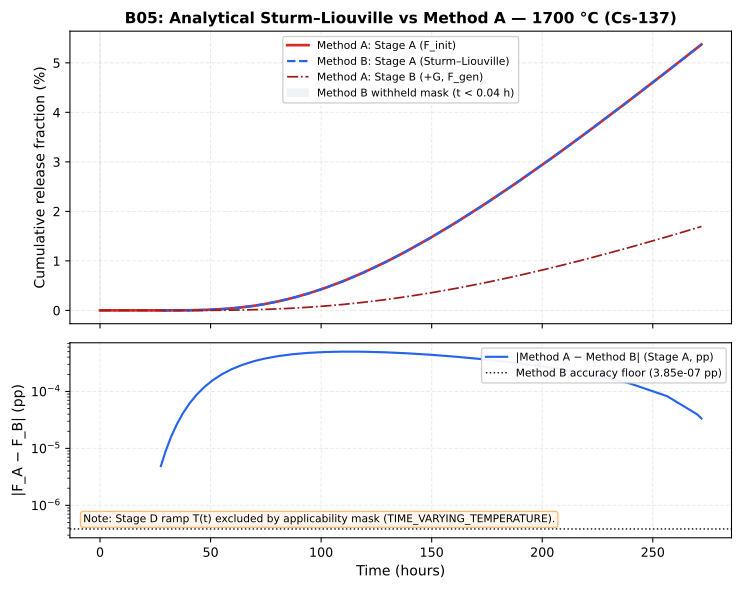

The data file committed next to this chart (first rows):
time_h, stage_a_method_a_pct, stage_a_method_b_pct, stage_b_method_a_pct, stage_b_method_b_pct, abs_diff_stage_a_pp
0.0, 0.0, , 0.0, , 
0.05, 9.633340196471608e-84, , 4.878180401027479e-84, , 
0.054, 1.1871514345380775e-83, , 5.899709776744773e-84, , 
0.05832, 9.331047840339946e-83, , 3.334354016158509e-83, , 
0.06299, 1.8126455958605992e-82, , 6.2982876977212725e-83, , 
0.06802, 2.762549672633331e-82, , 9.499336073809055e-83, , 
0.07347, 3.7884460755478833e-82, , 1.2956468319983864e-82, , 
0.07934, 4.8964141906955964e-82, , 1.6690171145852652e-82, , 
0.08569, 3.255304550900257e-81, , 8.760077219020723e-82, , 
0.09255, 7.21230223074665e-81, , 1.8870320967441395e-81, , 
0.09995, 1.1485859724980754e-80, , 2.9789384215735718e-81, , 
0.1079, 1.6225673712949108e-80, , 4.1836215747618874e-81, , 
0.1166, 1.314594169751455e-79, , 2.799452994956982e-80, , 
0.1259, 2.559118596983174e-79, , 5.371031099436236e-80, , 
0.136, 6.39635321687534e-79, , 1.2441973001202431e-79, , 
0.1469, 3.3421173735005675e-78, , 5.948299966546283e-79, , 
0.1586, 6.260797989458643e-78, , 1.1028730846286404e-78, , 
0.1713, 4.351882613031236e-77, , 6.741109881840122e-78, , 
0.185, 9.66847127808899e-77, , 1.475950901607471e-77, , 
0.1998, 6.822093565268758e-76, , 9.312822579749648e-77, , 
0.2158, 1.5177935917822411e-75, , 2.0459075076704588e-76, , 
0.233, 1.2177547686839734e-74, , 1.4822617755597636e-75, , 
0.2517, 7.645995645778522e-74, , 8.556846486301004e-75, , 
0.2718, 3.218404817049258e-73, , 3.4197600392192725e-74, , 
0.2936, 1.6997268495917772e-72, , 1.7223890834220405e-73, , 
0.3171, 1.3189267906866105e-71, , 1.2402062898229906e-72, , 
0.3424, 1.0124214650608166e-70, , 8.888614393526423e-72, , 
0.3698, 7.889884721601606e-70, , 6.4982186559096885e-71, , 
0.3994, 6.268712336870554e-69, , 4.862958318644537e-70, , 
0.4314, 4.996866426019358e-68, , 3.6653769681490014e-69, , 
0.4659, 7.400625712872347e-67, , 5.001535649272517e-68, , 
0.5031, 7.686905183823985e-66, , 4.917924053042833e-67, , 
0.5434, 9.257445559366825e-65, , 5.566613003401193e-66, , 
0.5869, 1.2087053095983248e-63, , 6.878359099035594e-65, , 
0.6338, 1.9847806034609883e-62, , 1.0608559406073294e-63, , 
0.6845, 3.224929257158561e-61, , 1.6278425294420021e-62, , 
0.7393, 5.673004792696696e-60, , 2.7106828370028818e-61, , 
0.7984, 1.0607912801038216e-58, , 4.8107387412637194e-60, , 
0.8623, 1.932177233215453e-57, , 8.353311625141529e-59, , 
0.9313, 5.166011484023705e-56, , 2.1127701175757798e-57, , 
1.006, 1.2682045990293962e-54, , 4.939314425546508e-56, , 
1.086, 3.3717747574540385e-53, , 1.2533695843807785e-54, , 
1.173, 9.81213006131162e-52, , 3.4874655208905675e-53, , 
1.267, 2.7370219504065224e-50, , 9.34377262947036e-52, , 
1.368, 9.552305969572471e-49, , 3.1274943765922314e-50, , 
1.478, 3.2665493828584997e-47, , 1.0299436578526137e-48, , 
1.596, 1.1808873535740718e-45, , 3.593946221066202e-47, , 
1.724, 4.3742821119651273e-44, , 1.2892386481039726e-45, , 
1.862, 1.6687589577854282e-42, , 4.77617002302342e-44, , 
2.011, 6.964866047195831e-41, , 1.9399452360529528e-42, , 
2.171, 2.7834480621292672e-39, , 7.575341897117562e-41, , 
2.345, 1.0843983341495578e-37, , 2.8941925110021462e-39, , 
2.533, 4.3306913473893964e-36, , 1.1370356839782495e-37, , 
2.735, 1.7094289021595924e-34, , 4.431083031408413e-36, , 
2.954, 6.43733724667394e-33, , 1.6538249395165665e-34, , 
3.19, 2.3115996834624682e-31, , 5.908688163322155e-33, , 
3.446, 7.918646167240958e-30, , 2.021709602998627e-31, , 
3.721, 2.527211906686527e-28, , 6.470188825171514e-30, , 
4.019, 7.544040292361485e-27, , 1.944592987700986e-28, , 
4.341, 2.0800768941680008e-25, , 5.420082427435551e-27, , 
... 62 more rows
